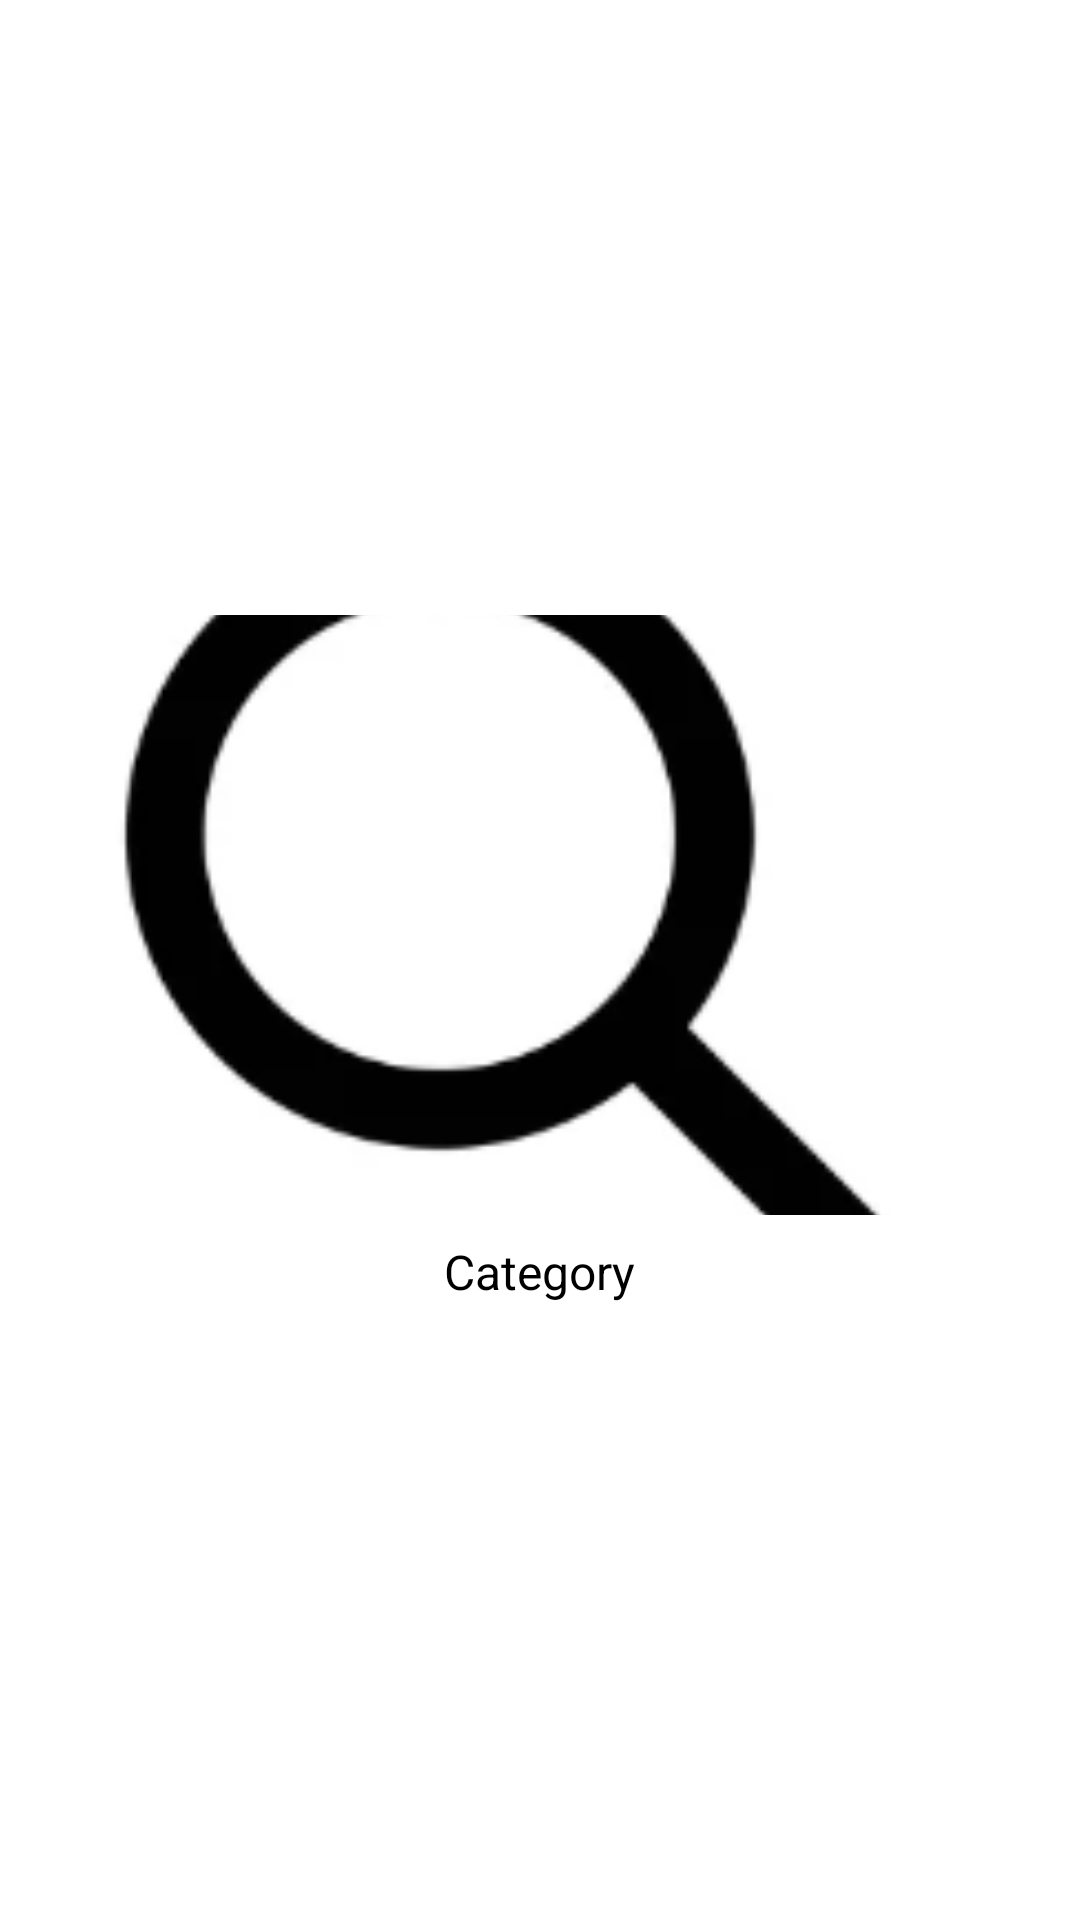

Here is an Android app screen rendered from its layout file. Give the layout XML and the strings, colors and styles it references.
<!-- AndroidManifest.xml: application theme Theme.First -->
<!-- res/layout/slider_item.xml -->
<?xml version="1.0" encoding="utf-8"?>
<LinearLayout
    xmlns:android="http://schemas.android.com/apk/res/android"
    android:layout_width="match_parent"
    android:layout_height="wrap_content"
    android:layout_margin="8dp"
    android:orientation="vertical"
    android:background="@android:color/white"
    android:padding="8dp"
    android:gravity="center">

    
    <ImageView
        android:id="@+id/image_slider"
        android:layout_width="match_parent"
        android:layout_height="200dp"
        android:src="@drawable/img"
        android:scaleType="centerCrop"
        android:contentDescription="@string/cat" />

    <TextView
        android:id="@+id/slider_text"
        android:layout_width="wrap_content"
        android:layout_height="wrap_content"
        android:text="@string/cat"
        android:layout_gravity="center_horizontal"
        android:layout_marginTop="8dp"
        android:textSize="16sp" />
</LinearLayout>
<!-- resources referenced by this layout -->
<resources>
  <!-- drawable img: png bitmap (drawable, 11121 bytes) -->
  <string name="cat">Category</string>
</resources>
